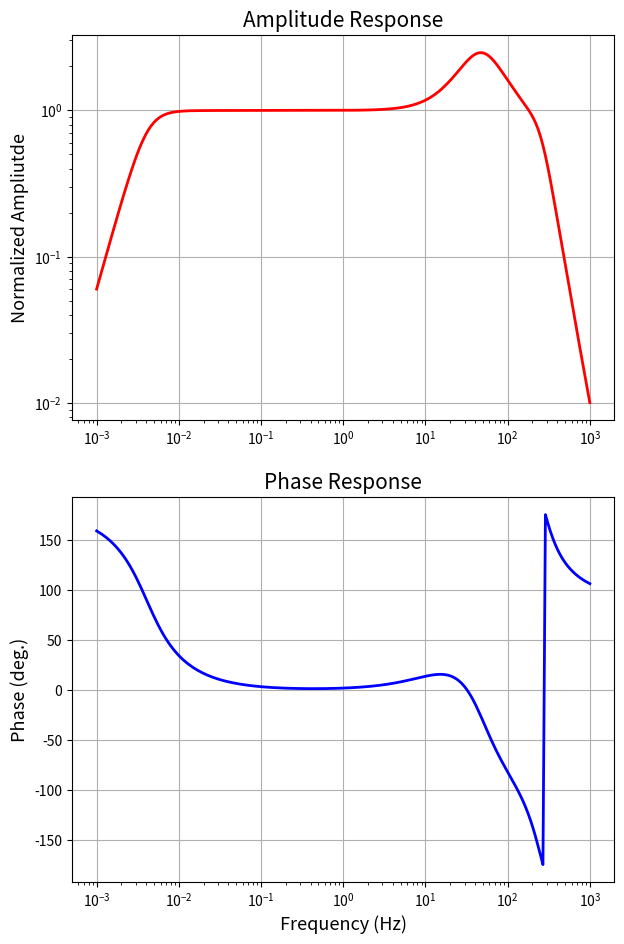

Generate this figure with matplotlib:
#!/bin/env python
import matplotlib.pyplot as plt
import math
from math import *
# STS-2.5 NCB
z = ([0+0j,
      0+0j,
      -1.080000e+02 + 0.000000e+00j,
      -1.610000e+02 + 0.000000e+00j])

p = ([-1.815000e-02 + 1.799000e-02j,
      -1.815000e-02 - 1.799000e-02j,
      -1.730000e+02 + 0.000000e+00j,
      -1.960000e+02 + 2.310000e+02j,
      -1.960000e+02 - 2.310000e+02j,
      -7.320000e+02 + 1.451000e+03j,
      -7.320000e+02 - 1.451000e+03j])

nz = len(z)
np = len(p)
print('NZ = ', nz)
print('NP = ', np)

f0 = 1  # Normalization frequency (Hz)
twopi = 2*math.pi
w0 = twopi*f0
iw0 = complex(0, w0)
rad = 180/math.pi

# print('pi,rad=',math.pi,rad)

fq0 = 0.001  # Hz
fq1 = 1000  # Hz
ip0 = log10(fq0)
ip1 = log10(fq1)
nprd = 201
dprd = (ip1-ip0)/(nprd-1)

frq = [0]*nprd
amp = [0]*nprd
phs = [0]*nprd

count = 0
while count < nprd:
    frq[count] = 10**(ip0+dprd*count)
#  print('count, Freq. = ',count, frq[count])
    w = twopi*frq[count]
    iw = complex(0, w)
    top = 1.+0j
    for i in range(0, nz):
        #     print('i,top',i,top)
        top = top*(iw-z[i])

    btm = 1.+0j
    for i in range(0, np):
        btm = btm*(iw-p[i])

    resp = top/btm
    amp[count] = abs(resp)
    phs[count] = math.atan2(resp.imag, resp.real)*rad

    count += 1

# compute the normalization factor at f0
top = 1.+0j
for i in range(0, nz):
    top = top*(iw0-z[i])

btm = 1.+0j
for i in range(0, np):
    btm = btm*(iw0-p[i])

resp = top/btm
nf = 1./abs(resp)
print('Normalization facotr = ', nf)
amp = [i*nf for i in amp]

fig, (ax1, ax2) = plt.subplots(2, 1, figsize=[7, 11])
ax1.loglog(frq, amp, '-r', linewidth=2, label='Amplitude')
ax1.set_title('Amplitude Response', fontsize=15)
#ax1.set_xlabel('Frequency (Hz)',fontsize=13)
ax1.set_ylabel('Normalized Ampliutde', fontsize=13)
# ax1.legend()

ax2.semilogx(frq, phs, '-b', linewidth=2, label='Phase')
ax2.set_title('Phase Response', fontsize=15)
ax2.set_xlabel('Frequency (Hz)', fontsize=13)
ax2.set_ylabel('Phase (deg.)', fontsize=13)
# ax2.legend()

ax1.grid()
ax2.grid()
# plt.tight_layout()
plt.show()
